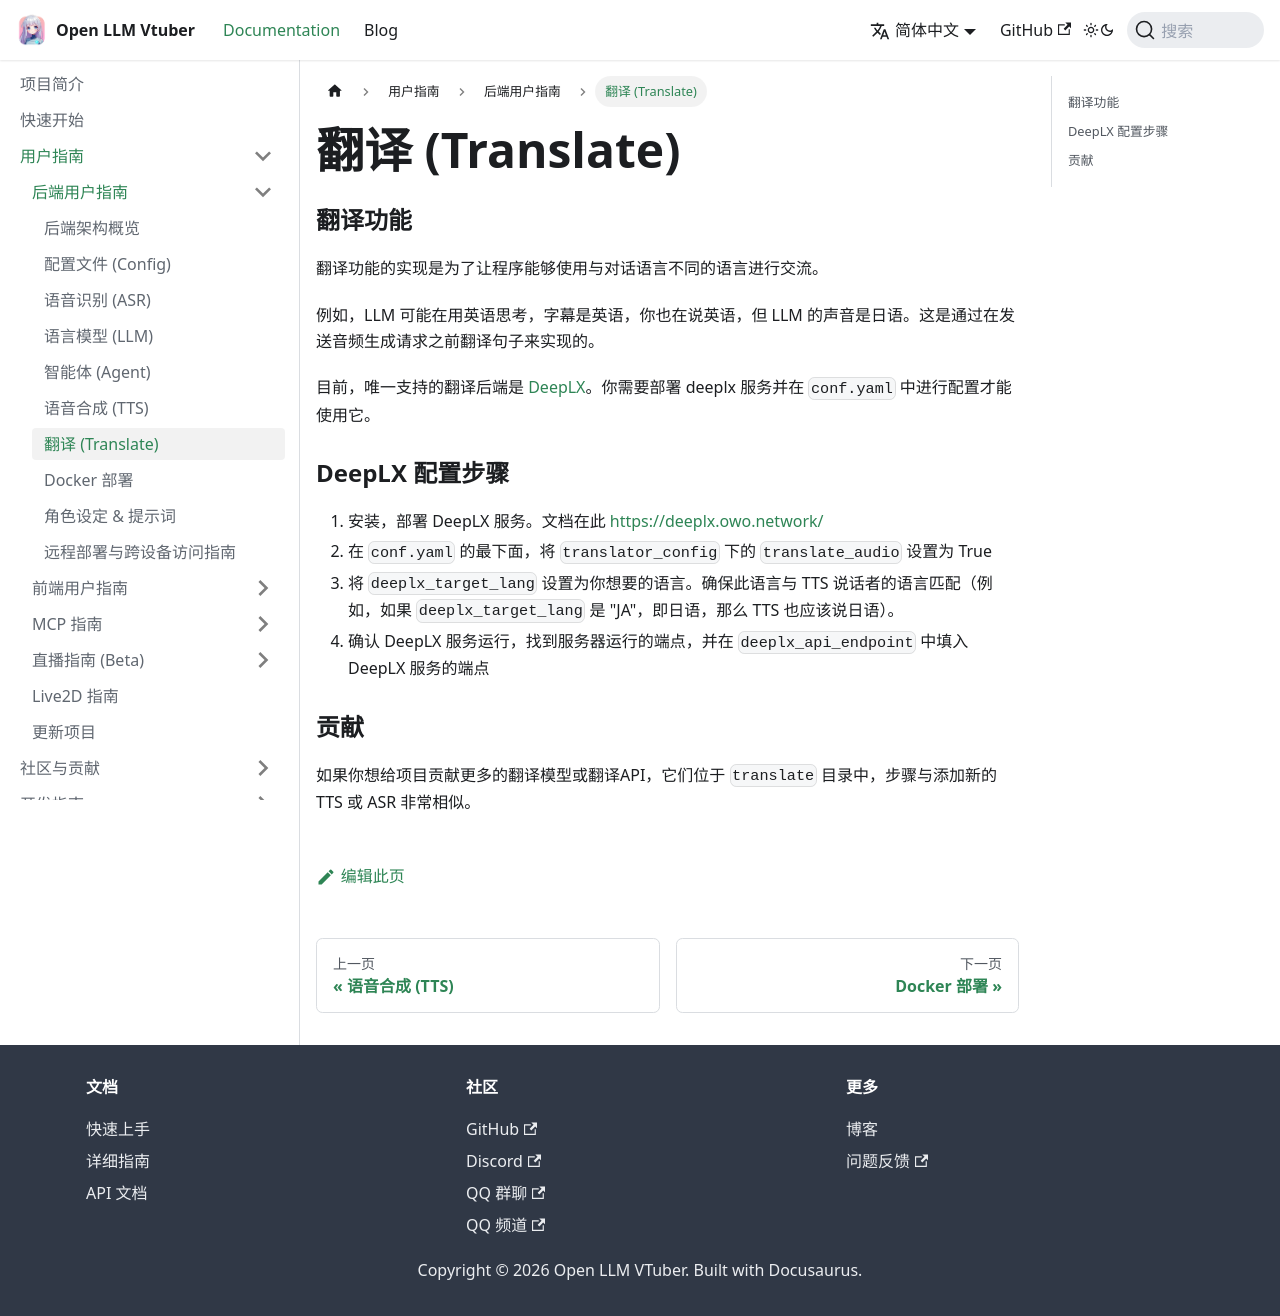

repository: Open-LLM-VTuber/open-llm-vtuber.github.io · page: docs/user-guide/backend/translate/index.html · generator: docusaurus

---
sidebar_position: 7
---

# 翻译 (Translate)

### 翻译功能

翻译功能的实现是为了让程序能够使用与对话语言不同的语言进行交流。

例如，LLM 可能在用英语思考，字幕是英语，你也在说英语，但 LLM 的声音是日语。这是通过在发送音频生成请求之前翻译句子来实现的。

目前，唯一支持的翻译后端是 [DeepLX](https://github.com/OwO-Network/DeepLX)。你需要部署 deeplx 服务并在 `conf.yaml` 中进行配置才能使用它。

### DeepLX 配置步骤

1. 安装，部署 DeepLX 服务。文档在此 https://deeplx.owo.network/
2. 在 `conf.yaml` 的最下面，将 `translator_config` 下的 `translate_audio` 设置为 True
3. 将 `deeplx_target_lang` 设置为你想要的语言。确保此语言与 TTS 说话者的语言匹配（例如，如果 `deeplx_target_lang` 是 "JA"，即日语，那么 TTS 也应该说日语）。
4. 确认 DeepLX 服务运行，找到服务器运行的端点，并在 `deeplx_api_endpoint` 中填入 DeepLX 服务的端点


### 贡献
如果你想给项目贡献更多的翻译模型或翻译API，它们位于 `translate` 目录中，步骤与添加新的 TTS 或 ASR 非常相似。
